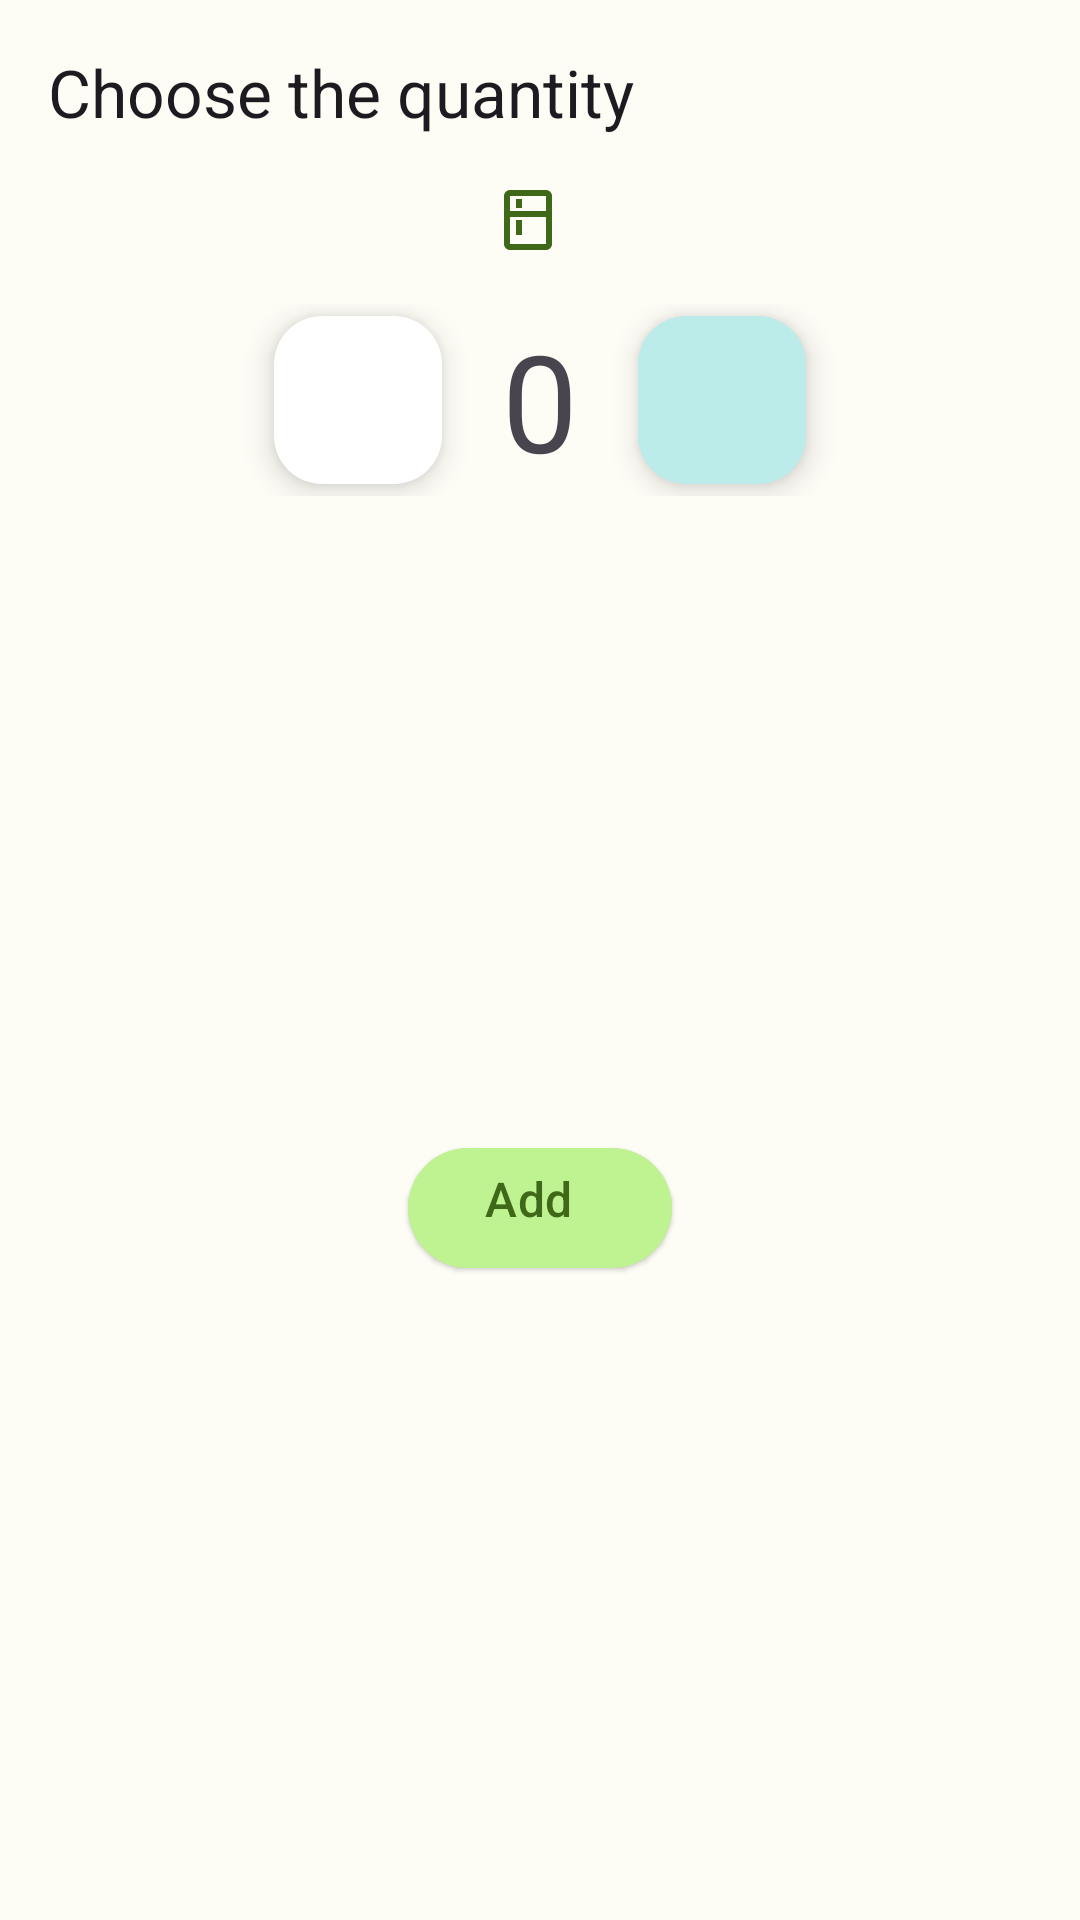

This screen was rendered from an Android layout file. Write that file and the resources it references.
<!-- AndroidManifest.xml: application theme AppTheme -->
<!-- res/layout/fragment_move_item_to_storage.xml -->
<?xml version="1.0" encoding="utf-8"?>
<androidx.constraintlayout.widget.ConstraintLayout xmlns:android="http://schemas.android.com/apk/res/android"
    xmlns:app="http://schemas.android.com/apk/res-auto"
    android:layout_width="match_parent"
    android:layout_height="match_parent"
    xmlns:tools="http://schemas.android.com/tools"
    app:layout_behavior="com.google.android.material.bottomsheet.BottomSheetBehavior">

    <com.google.android.material.textview.MaterialTextView
        android:id="@+id/text"
        android:layout_width="match_parent"
        android:layout_height="wrap_content"
        android:layout_margin="@dimen/big_margin"
        android:drawableStart="@drawable/ic_baseline_swap_horiz_24"
        android:drawablePadding="@dimen/small_margin"
        android:drawableTint="@color/md_theme_primary"
        android:text="@string/move_item_to_storage"
        android:textAppearance="?attr/textAppearanceTitleLarge"
        app:layout_constraintEnd_toEndOf="parent"
        app:layout_constraintStart_toStartOf="parent"
        app:layout_constraintTop_toTopOf="parent" />

    <com.google.android.material.textview.MaterialTextView
        android:id="@+id/available_quantity_in_stock_text"
        android:layout_width="wrap_content"
        android:layout_height="wrap_content"
        android:layout_margin="@dimen/big_margin"
        android:drawableStart="@drawable/ic_baseline_kitchen_24"
        android:drawablePadding="@dimen/small_margin"
        android:drawableTint="@color/md_theme_primary"
        android:textAppearance="?attr/textAppearanceTitleMedium"
        app:layout_constraintEnd_toEndOf="parent"
        app:layout_constraintStart_toStartOf="parent"
        app:layout_constraintTop_toBottomOf="@id/text" />

    <LinearLayout
        android:id="@+id/quantity_layout"
        android:layout_width="match_parent"
        android:layout_height="wrap_content"
        android:layout_margin="@dimen/big_margin"
        android:gravity="center_horizontal"
        android:orientation="horizontal"
        app:layout_constraintTop_toBottomOf="@id/available_quantity_in_stock_text">

        <com.google.android.material.floatingactionbutton.FloatingActionButton
            android:id="@+id/minus_button"
            android:layout_width="wrap_content"
            android:layout_height="wrap_content"
            android:layout_margin="@dimen/tiny_margin"
            android:backgroundTint="@color/md_theme_onSecondary"
            android:contentDescription="@string/remove_button_content_description"
            android:hapticFeedbackEnabled="true"
            app:srcCompat="@drawable/ic_baseline_remove_24"
            app:tint="@color/md_theme_onSecondaryContainer" />

        <TextView
            android:id="@+id/stock_quantity_text"
            android:layout_width="wrap_content"
            android:layout_height="wrap_content"
            android:layout_gravity="center_vertical|center_horizontal"
            android:layout_marginStart="@dimen/big_margin"
            android:layout_marginEnd="@dimen/big_margin"
            android:text="0"
            android:textAppearance="?attr/textAppearanceDisplayMedium"
            tools:ignore="HardcodedText" />

        <com.google.android.material.floatingactionbutton.FloatingActionButton
            android:id="@+id/plus_button"
            android:layout_width="wrap_content"
            android:layout_height="wrap_content"
            android:layout_margin="@dimen/tiny_margin"
            android:backgroundTint="@color/md_theme_tertiaryContainer"
            android:contentDescription="@string/plus_button_content_description"
            android:hapticFeedbackEnabled="true"
            app:srcCompat="@drawable/ic_baseline_add_24"
            app:tint="@color/md_theme_tertiary" />
    </LinearLayout>

    <com.google.android.material.button.MaterialButton
        android:id="@+id/validate_button"
        style="@style/Widget.Material3.Button.ElevatedButton.Icon"
        android:layout_width="wrap_content"
        android:layout_height="wrap_content"
        android:layout_margin="@dimen/big_margin"
        android:foregroundTint="@color/md_theme_primary"
        android:gravity="center_horizontal"
        android:text="@string/add"
        android:textAppearance="?attr/textAppearanceTitleMedium"
        app:backgroundTint="@color/md_theme_primaryContainer"
        app:icon="@drawable/ic_baseline_add_24"
        app:iconSize="24dp"
        app:iconTint="@color/md_theme_primary"
        app:layout_constraintBottom_toBottomOf="parent"
        app:layout_constraintEnd_toEndOf="parent"
        app:layout_constraintStart_toStartOf="parent"
        app:layout_constraintTop_toBottomOf="@id/quantity_layout" />

</androidx.constraintlayout.widget.ConstraintLayout>
<!-- resources referenced by this layout -->
<resources>
  <color name="md_theme_onSecondary">#FFFFFF</color>
  <color name="md_theme_onSecondaryContainer">#141E0B</color>
  <color name="md_theme_primary">#3F6918</color>
  <color name="md_theme_primaryContainer">#BFF290</color>
  <color name="md_theme_tertiary">#386664</color>
  <color name="md_theme_tertiaryContainer">#BBECE9</color>
  <dimen name="big_margin">16dp</dimen>
  <dimen name="small_margin">8dp</dimen>
  <dimen name="tiny_margin">4dp</dimen>
  <!-- drawable ic_baseline_kitchen_24 (drawable) -->
  <vector xmlns:android="http://schemas.android.com/apk/res/android"
      android:width="24dp"
      android:height="24dp"
      android:tint="?attr/colorControlNormal"
      android:viewportWidth="24"
      android:viewportHeight="24">
      <path
          android:fillColor="@android:color/black"
          android:pathData="M18,2.01L6,2c-1.1,0 -2,0.89 -2,2v16c0,1.1 0.9,2 2,2h12c1.1,0 2,-0.9 2,-2L20,4c0,-1.11 -0.9,-1.99 -2,-1.99zM18,20L6,20v-9.02h12L18,20zM18,9L6,9L6,4h12v5zM8,5h2v3L8,8zM8,12h2v5L8,17z" />
  </vector>
  <string name="add">Add</string>
  <string name="move_item_to_storage">Choose the quantity</string>
  <string name="plus_button_content_description">Add one button</string>
  <string name="remove_button_content_description">Remove one button</string>
  <color name="md_theme_onPrimary">#FFFFFF</color>
  <color name="md_theme_onPrimaryContainer">#0B2000</color>
  <color name="md_theme_secondary">#56624A</color>
  <color name="md_theme_secondaryContainer">#DAE7C9</color>
  <color name="md_theme_onTertiary">#FFFFFF</color>
  <color name="md_theme_onTertiaryContainer">#00201F</color>
  <color name="md_theme_error">#BA1B1B</color>
  <color name="md_theme_errorContainer">#FFDAD4</color>
  <color name="md_theme_onError">#FFFFFF</color>
  <color name="md_theme_onErrorContainer">#410001</color>
  <color name="md_theme_background">#FDFCF5</color>
  <color name="md_theme_onBackground">#1A1C17</color>
  <color name="md_theme_surface">#FDFCF5</color>
  <color name="md_theme_onSurface">#1A1C17</color>
  <color name="md_theme_surfaceVariant">#E0E4D5</color>
  <color name="md_theme_onSurfaceVariant">#44483E</color>
  <color name="md_theme_outline">#74796C</color>
  <color name="md_theme_inverseOnSurface">#F1F1E9</color>
  <color name="md_theme_inverseSurface">#30312D</color>
  <color name="md_theme_primaryInverse">#A4D577</color>
</resources>
